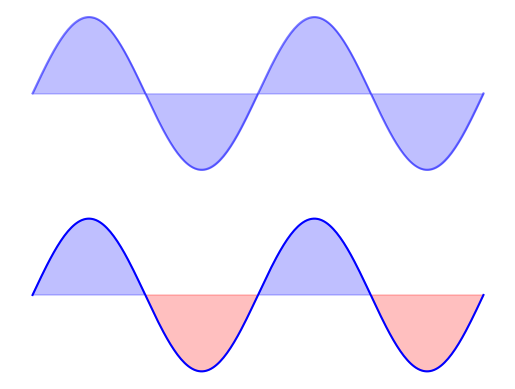

Source code (Python): (Note: this script raises an exception after producing the figure.)
#!/usr/bin/env python
# [redacted]

import matplotlib.pyplot as plt
import numpy as np
import time

n = 256
x = np.linspace(-np.pi, np.pi, n, endpoint = True)
y = np.sin(2*x)

fig, axs = plt.subplots(nrows = 2, ncols = 1)
ax1 = axs[0]
ax2 = axs[1]

ax1.plot(x, y, c = 'b', alpha = 0.5)
ax1.fill_between(x, 0, y, color = 'b', alpha = 0.25)
ax1.axis('off')

ax2.plot(x, y, c = 'b', alpha = 1)
ax2.fill_between(x, 0, y, y > 0, color = 'b', alpha = 0.25)
ax2.fill_between(x, 0, y, y < 0, color = 'r', alpha = 0.25)
ax2.axis('off')

plt.show()
fig.savefig('../figs/regular_plot.jpg')
# Do not use fig.show() since fig.show() is in interative mode
# which means you can not see the figure since the process terminate immediately.
